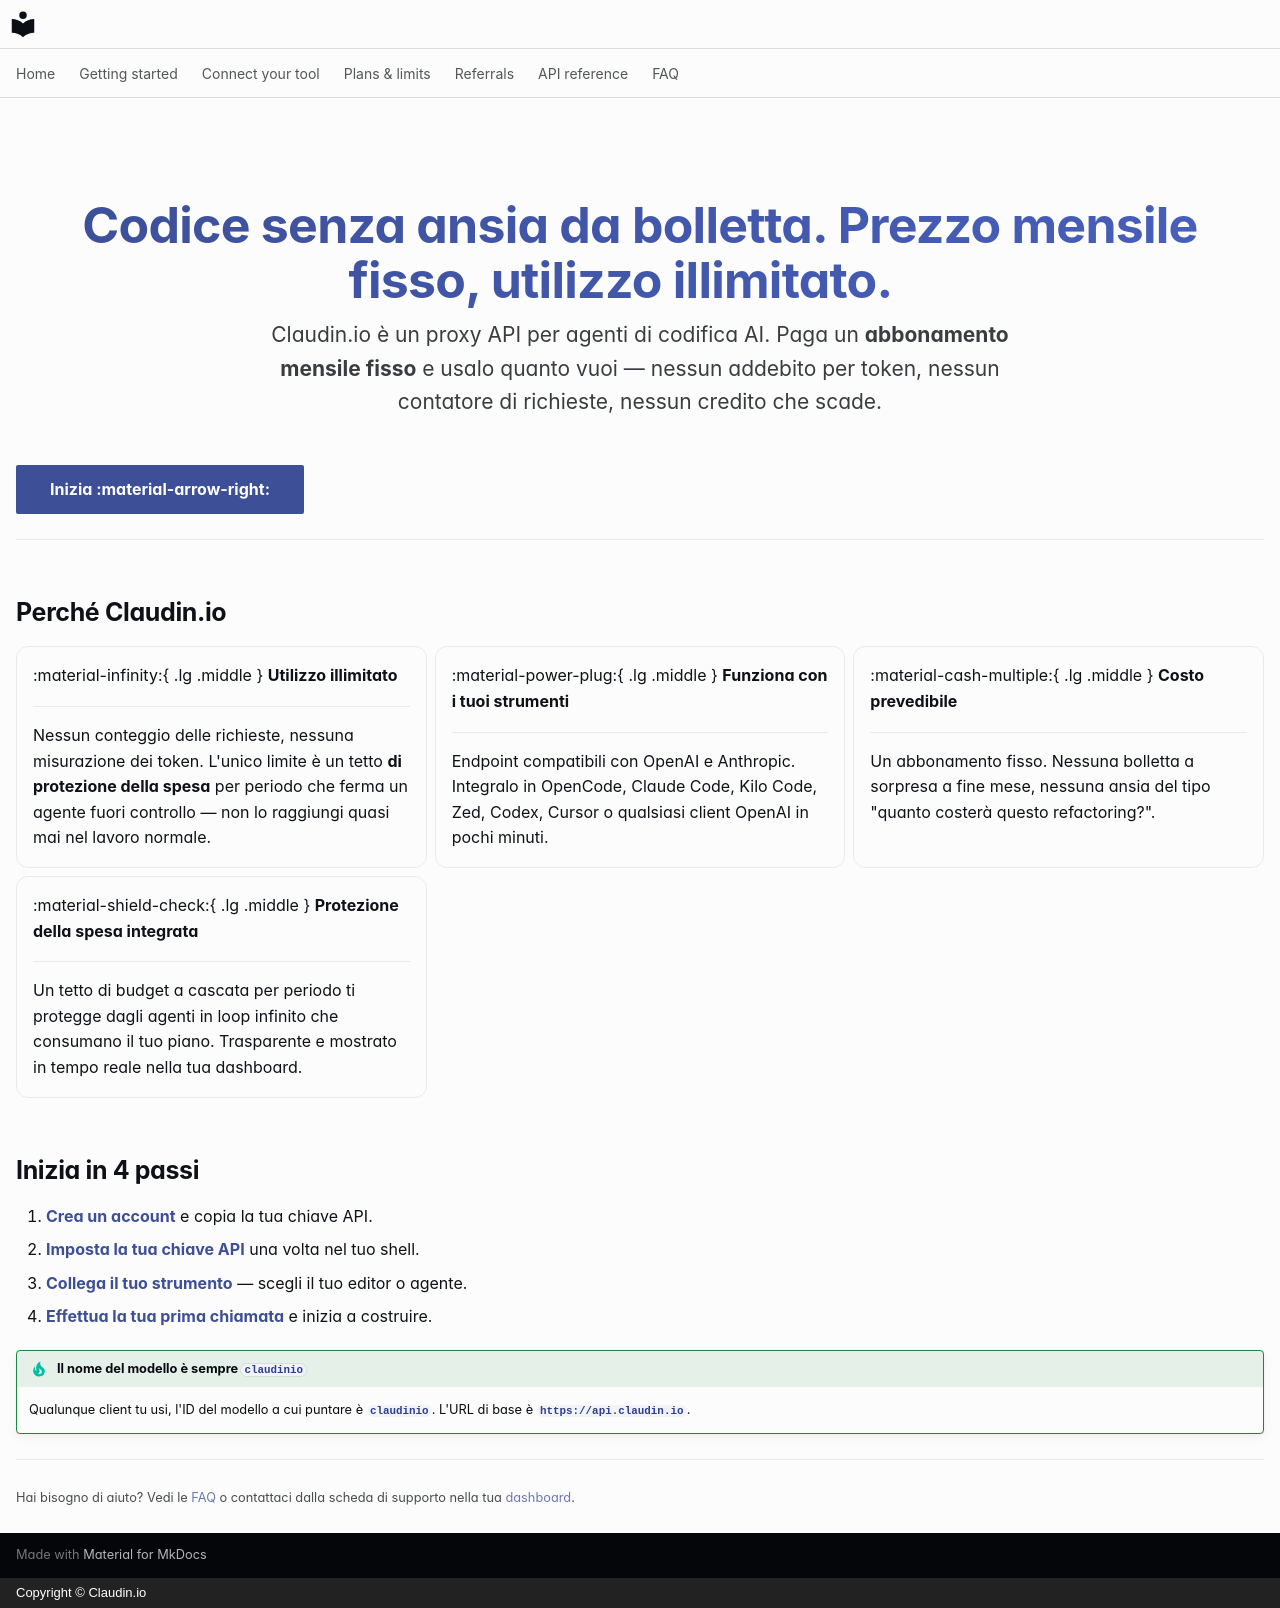

repository: claudin-io/docs · page: index.it/index.html · generator: mkdocs · copyright: Copyright © Claudin.io

---
hide:
  - navigation
  - toc
---

<div class="cl-hero" markdown>

# Codice senza ansia da bolletta. Prezzo mensile fisso, utilizzo illimitato.

Claudin.io è un proxy API per agenti di codifica AI. Paga un **abbonamento mensile fisso** e usalo quanto vuoi — nessun addebito per token, nessun contatore di richieste, nessun credito che scade.

</div>

[Inizia :material-arrow-right:](getting-started/account.md){ .md-button .md-button--primary }
[Vedi i piani](plans.md){ .md-button }

---

## Perché Claudin.io

<div class="grid cards" markdown>

-   :material-infinity:{ .lg .middle } __Utilizzo illimitato__

    ---

    Nessun conteggio delle richieste, nessuna misurazione dei token. L'unico limite è un tetto **di protezione della spesa** per periodo che ferma un agente fuori controllo — non lo raggiungi quasi mai nel lavoro normale.

-   :material-power-plug:{ .lg .middle } __Funziona con i tuoi strumenti__

    ---

    Endpoint compatibili con OpenAI e Anthropic. Integralo in OpenCode, Claude Code, Kilo Code, Zed, Codex, Cursor o qualsiasi client OpenAI in pochi minuti.

-   :material-cash-multiple:{ .lg .middle } __Costo prevedibile__

    ---

    Un abbonamento fisso. Nessuna bolletta a sorpresa a fine mese, nessuna ansia del tipo "quanto costerà questo refactoring?".

-   :material-shield-check:{ .lg .middle } __Protezione della spesa integrata__

    ---

    Un tetto di budget a cascata per periodo ti protegge dagli agenti in loop infinito che consumano il tuo piano. Trasparente e mostrato in tempo reale nella tua dashboard.

</div>

## Inizia in 4 passi

1. **[Crea un account](getting-started/account.md)** e copia la tua chiave API.
2. **[Imposta la tua chiave API](getting-started/set-your-key.md)** una volta nel tuo shell.
3. **[Collega il tuo strumento](clients/opencode.md)** — scegli il tuo editor o agente.
4. **[Effettua la tua prima chiamata](getting-started/first-call.md)** e inizia a costruire.

!!! tip "Il nome del modello è sempre `claudinio`"
    Qualunque client tu usi, l'ID del modello a cui puntare è **`claudinio`**.
    L'URL di base è **`https://api.claudin.io`**.

---

<small>Hai bisogno di aiuto? Vedi le [FAQ](faq.md) o contattaci dalla scheda di supporto nella tua [dashboard](https://claudin.io/dashboard).</small>
